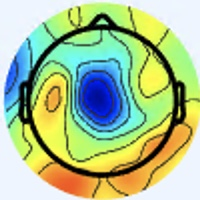

Data behind this chart, as committed beside it:
[238 245 255], [238 245 255], [238 245 255], [238 245 255], [238 245 255], [238 245 255], [238 245 255], [238 245 255], [238 245 255], [238 245 255], [238 245 255], [238 245 255], [238 245 255], [238 245 255], [238 245 255], [238 245 255], [238 245 255], [238 245 255], [238 245 255], [238 245 255], [238 245 255], [238 245 255], [238 245 255], [238 245 255]
[238 245 255], [238 245 255], [238 245 255], [238 245 255], [238 245 255], [238 245 255], [238 245 255], [238 245 255], [238 245 255], [238 245 255], [238 245 255], [238 245 255], [238 245 255], [238 245 255], [238 245 255], [238 245 255], [238 245 255], [238 245 255], [238 245 255], [238 245 255], [238 245 255], [238 245 255], [238 245 255], [238 245 255]
[238 245 255], [238 245 255], [238 245 255], [238 245 255], [238 245 255], [238 245 255], [238 245 255], [238 245 255], [238 245 255], [238 245 255], [238 245 255], [238 245 255], [238 245 255], [238 245 255], [238 245 255], [238 245 255], [238 245 255], [238 245 255], [238 245 255], [238 245 255], [238 245 255], [238 245 255], [238 245 255], [238 245 255]
[238 245 255], [238 245 255], [238 245 255], [238 245 255], [238 245 255], [238 245 255], [238 245 255], [238 245 255], [238 245 255], [238 245 255], [238 245 255], [238 245 255], [238 245 255], [238 245 255], [238 245 255], [238 245 255], [238 245 255], [238 245 255], [238 245 255], [238 245 255], [238 245 255], [238 245 255], [238 245 255], [238 245 255]
[238 245 255], [238 245 255], [238 245 255], [238 245 255], [238 245 255], [238 245 255], [238 245 255], [238 245 255], [238 245 255], [238 245 255], [238 245 255], [238 245 255], [238 245 255], [238 245 255], [238 245 255], [238 245 255], [238 245 255], [238 245 255], [238 245 255], [238 245 255], [238 245 255], [238 245 255], [238 245 255], [238 245 255]
[238 245 255], [238 245 255], [238 245 255], [238 245 255], [238 245 255], [238 245 255], [238 245 255], [238 245 255], [238 245 255], [238 245 255], [238 245 255], [238 245 255], [238 245 255], [238 245 255], [238 245 255], [238 245 255], [238 245 255], [238 245 255], [238 245 255], [238 245 255], [238 245 255], [238 245 255], [238 245 255], [238 245 255]
[238 245 255], [238 245 255], [238 245 255], [238 245 255], [238 245 255], [238 245 255], [238 245 255], [238 245 255], [238 245 255], [238 245 255], [238 245 255], [238 245 255], [238 245 255], [238 245 255], [238 245 255], [238 245 255], [238 245 255], [238 245 255], [238 245 255], [238 245 255], [238 245 255], [238 245 255], [238 245 255], [238 245 255]
[238 245 255], [238 245 255], [238 245 255], [238 245 255], [238 245 255], [238 245 255], [238 245 255], [238 245 255], [238 245 255], [238 245 255], [238 245 255], [238 245 255], [238 245 255], [238 245 255], [238 245 255], [238 245 255], [238 245 255], [238 245 255], [238 245 255], [238 245 255], [238 245 255], [238 245 255], [238 245 255], [238 245 255]
[238 245 255], [238 245 255], [238 245 255], [238 245 255], [238 245 255], [238 245 255], [238 245 255], [238 245 255], [238 245 255], [238 245 255], [238 245 255], [238 245 255], [238 245 255], [238 245 255], [238 245 255], [238 245 255], [239 246 255], [238 245 255], [238 245 255], [238 245 255], [238 245 255], [238 245 255], [238 245 255], [238 245 255]
[238 245 255], [238 245 255], [238 245 255], [238 245 255], [238 245 255], [238 245 255], [238 245 255], [238 245 255], [238 245 255], [238 245 255], [238 245 255], [238 245 255], [238 245 255], [238 245 255], [238 245 255], [238 245 255], [238 245 255], [238 245 255], [238 245 255], [238 245 255], [238 245 255], [238 245 255], [238 245 255], [238 245 255]
[238 245 255], [238 245 255], [238 245 255], [238 245 255], [238 245 255], [238 245 255], [238 245 255], [238 245 255], [238 245 255], [238 245 255], [238 245 255], [238 245 255], [238 245 255], [238 245 255], [238 245 255], [238 245 255], [238 245 255], [238 245 255], [238 245 255], [238 245 255], [238 245 255], [238 245 255], [238 245 255], [238 245 255]
[238 245 255], [238 245 255], [238 245 255], [238 245 255], [238 245 255], [238 245 255], [238 245 255], [238 245 255], [238 245 255], [238 245 255], [238 245 255], [238 245 255], [238 245 255], [238 245 255], [238 245 255], [238 245 255], [238 245 255], [238 245 255], [238 245 255], [238 245 255], [238 245 255], [238 245 255], [238 245 255], [238 245 255]
[238 245 255], [238 245 255], [238 245 255], [238 245 255], [238 245 255], [238 245 255], [238 245 255], [238 245 255], [238 245 255], [238 245 255], [238 245 255], [238 245 255], [238 245 255], [238 245 255], [238 245 255], [238 245 255], [238 245 255], [238 245 255], [238 245 255], [238 245 255], [238 245 255], [238 245 255], [238 245 255], [238 245 255]
[238 245 255], [238 245 255], [238 245 255], [238 245 255], [238 245 255], [238 245 255], [238 245 255], [238 245 255], [238 245 255], [238 245 255], [238 245 255], [238 245 255], [238 245 255], [238 245 255], [238 245 255], [238 245 255], [238 245 255], [238 245 255], [238 245 255], [238 245 255], [238 245 255], [238 245 255], [238 245 255], [238 245 255]
[238 245 255], [238 245 255], [238 245 255], [238 245 255], [238 245 255], [238 245 255], [238 245 255], [238 245 255], [238 245 255], [238 245 255], [238 245 255], [238 245 255], [238 245 255], [238 245 255], [238 245 255], [238 245 255], [238 245 255], [238 245 255], [238 245 255], [239 246 255], [239 246 255], [239 246 255], [238 245 255], [238 245 255]
[238 245 255], [238 245 255], [238 245 255], [238 245 255], [238 245 255], [238 245 255], [238 245 255], [238 245 255], [238 245 255], [238 245 255], [238 245 255], [238 245 255], [238 245 255], [238 245 255], [238 245 255], [238 245 255], [238 245 255], [238 245 255], [238 245 255], [239 246 255], [239 246 255], [239 246 255], [239 246 255], [238 245 255]
[238 245 255], [238 245 255], [238 245 255], [238 245 255], [237 246 255], [237 246 255], [237 246 255], [237 246 255], [237 246 255], [237 246 255], [237 246 255], [237 246 255], [237 246 255], [237 246 255], [238 245 255], [238 245 255], [238 245 255], [238 245 255], [238 245 255], [238 245 255], [239 246 254], [239 246 254], [238 245 253], [238 245 253]
[238 245 255], [238 245 255], [238 245 255], [238 245 255], [237 246 255], [237 246 255], [237 246 255], [237 246 255], [237 246 255], [237 246 255], [237 246 255], [237 246 255], [237 246 255], [237 246 255], [238 245 255], [238 245 255], [238 245 255], [238 245 255], [238 245 255], [238 245 255], [239 246 254], [239 246 254], [239 246 254], [238 245 253]
[238 245 255], [238 245 255], [238 245 255], [238 245 255], [237 246 255], [237 246 255], [237 246 255], [237 246 255], [237 246 255], [237 246 255], [237 246 255], [237 246 255], [237 246 255], [237 246 255], [237 246 255], [237 246 255], [238 245 255], [238 245 255], [240 244 255], [240 244 255], [241 245 254], [241 245 254], [241 245 254], [241 245 254]
[238 245 255], [238 245 255], [238 245 255], [238 245 255], [237 246 255], [237 246 255], [237 246 255], [237 246 255], [237 246 255], [237 246 255], [237 246 255], [237 246 255], [237 246 255], [237 246 255], [237 246 255], [237 246 255], [238 245 255], [238 245 255], [240 244 255], [241 245 255], [241 245 254], [241 245 254], [241 245 254], [241 245 254]
[238 245 255], [238 245 255], [238 245 255], [238 245 255], [237 246 255], [237 246 255], [237 246 255], [237 246 255], [237 246 255], [237 246 255], [237 246 255], [237 246 255], [237 246 255], [237 246 255], [237 246 255], [237 246 255], [238 245 255], [240 244 255], [240 244 255], [241 245 255], [241 245 254], [241 245 254], [241 245 254], [241 245 254]
[238 245 255], [238 245 255], [238 245 255], [238 245 255], [237 246 255], [237 246 255], [237 246 255], [237 246 255], [237 246 255], [237 246 255], [237 246 255], [237 246 255], [237 246 255], [237 246 255], [237 246 255], [237 246 255], [240 244 255], [240 244 255], [240 244 255], [241 245 255], [241 245 254], [241 245 254], [241 245 254], [241 245 254]
[238 245 253], [238 245 253], [237 246 253], [237 246 253], [237 246 253], [237 246 253], [237 246 253], [237 246 253], [237 246 253], [237 246 253], [237 246 253], [237 246 253], [237 246 253], [237 246 253], [237 246 253], [237 246 253], [240 244 255], [240 244 255], [240 244 253], [241 245 254], [241 245 254], [241 245 254], [241 245 254], [241 245 254]
[238 245 253], [238 245 253], [237 246 253], [237 246 253], [237 246 253], [237 246 253], [237 246 253], [237 246 253], [237 246 253], [237 246 253], [237 246 253], [237 246 253], [237 246 253], [237 246 253], [237 246 253], [237 246 253], [238 245 255], [240 244 255], [240 244 253], [241 245 254], [241 245 254], [241 245 254], [241 245 254], [241 245 254]
[238 245 253], [238 245 253], [238 245 253], [238 245 253], [237 246 253], [237 246 253], [237 246 253], [237 246 253], [237 246 253], [237 246 253], [237 246 253], [237 246 253], [237 246 253], [237 246 253], [237 246 253], [237 246 253], [238 245 255], [238 245 255], [238 245 255], [238 245 255], [238 245 255], [238 245 255], [239 246 255], [239 246 255]
[238 245 253], [238 245 253], [238 245 253], [238 245 253], [237 246 253], [237 246 253], [237 246 253], [237 246 253], [237 246 253], [237 246 253], [237 246 253], [237 246 253], [237 246 253], [237 246 253], [237 246 253], [237 246 253], [238 245 255], [238 245 255], [238 245 255], [238 245 255], [238 245 255], [238 245 255], [238 245 255], [238 245 255]
[238 245 253], [238 245 253], [238 245 253], [238 245 253], [238 245 253], [238 245 253], [238 245 253], [238 245 253], [238 245 253], [238 245 253], [237 246 253], [237 246 253], [237 246 253], [237 246 253], [237 246 253], [237 246 253], [237 246 255], [237 246 255], [237 246 255], [237 246 255], [237 246 255], [237 246 255], [237 246 255], [237 246 255]
[238 245 253], [238 245 253], [238 245 253], [238 245 253], [238 245 253], [238 245 253], [238 245 253], [238 245 253], [238 245 253], [238 245 253], [237 246 253], [237 246 253], [237 246 253], [237 246 253], [237 246 253], [237 246 253], [237 246 255], [237 246 255], [237 246 255], [236 245 254], [236 245 254], [236 245 254], [236 245 254], [236 245 254]
[238 245 253], [238 245 253], [238 245 253], [238 245 253], [238 245 253], [238 245 253], [238 245 253], [238 245 253], [238 245 253], [238 245 253], [238 245 253], [238 245 253], [237 246 253], [237 246 253], [237 246 253], [237 246 253], [237 246 255], [237 245 255], [236 245 254], [236 245 254], [236 245 254], [236 245 254], [236 245 254], [236 245 254]
[238 245 253], [238 245 253], [238 245 253], [238 245 253], [238 245 253], [238 245 253], [238 245 253], [238 245 253], [238 245 253], [238 245 253], [238 245 253], [238 245 253], [237 246 253], [237 246 253], [237 246 253], [237 246 253], [236 244 255], [236 244 255], [236 245 254], [235 244 253], [235 244 253], [235 244 253], [236 245 254], [236 245 254]
[238 245 253], [238 245 253], [238 245 253], [238 245 253], [240 244 253], [240 244 253], [240 244 253], [240 244 253], [240 244 253], [240 244 253], [238 245 253], [238 245 253], [238 245 253], [238 245 253], [237 246 253], [237 246 253], [236 244 255], [236 244 255], [235 243 254], [235 243 254], [235 243 254], [235 243 254], [236 243 253], [237 244 254]
[238 245 253], [238 245 253], [238 245 253], [238 245 253], [240 244 253], [240 244 253], [240 244 253], [240 244 253], [240 244 253], [238 245 253], [238 245 253], [238 245 253], [238 245 253], [238 245 253], [238 245 253], [237 246 253], [236 245 254], [236 244 255], [235 243 254], [235 243 254], [236 242 254], [236 242 254], [236 243 253], [237 244 254]
[238 245 253], [238 245 253], [238 245 253], [238 245 253], [240 244 255], [240 244 255], [240 244 255], [240 244 255], [238 245 255], [238 245 255], [238 245 253], [237 246 253], [238 245 253], [238 245 253], [238 245 251], [238 245 253], [238 245 255], [237 246 255], [236 246 255], [234 244 254], [237 240 255], [237 240 255], [235 243 254], [236 245 252]
[238 245 253], [238 245 253], [238 245 253], [238 245 253], [240 244 255], [240 244 255], [240 244 255], [240 244 255], [238 245 255], [238 245 255], [237 246 253], [237 246 253], [238 245 253], [238 245 253], [240 245 251], [238 245 253], [238 245 255], [237 246 255], [236 246 255], [236 244 255], [238 242 254], [238 242 254], [236 245 254], [238 247 254]
[238 245 253], [238 245 253], [240 244 253], [240 244 253], [240 244 255], [240 244 255], [240 244 255], [240 244 255], [238 245 255], [238 245 255], [237 246 253], [237 246 253], [238 245 253], [238 245 253], [238 245 253], [238 245 253], [237 246 255], [237 246 255], [240 244 253], [240 244 253], [239 243 252], [240 244 253], [238 247 254], [239 248 253]
[237 244 252], [237 244 252], [239 243 252], [239 243 252], [239 243 254], [239 243 254], [239 243 254], [237 244 254], [238 245 255], [238 245 255], [237 246 253], [237 246 253], [238 245 253], [238 245 253], [238 245 253], [238 245 253], [237 245 255], [238 245 255], [241 244 253], [241 244 251], [241 244 253], [240 245 251], [238 248 250], [238 249 251]
[237 244 252], [237 244 252], [239 243 254], [239 243 254], [239 243 254], [239 243 254], [237 244 254], [237 244 254], [237 244 254], [237 246 255], [237 246 253], [237 246 253], [237 246 253], [237 246 253], [238 245 253], [238 245 253], [238 244 255], [240 244 255], [240 244 253], [241 244 253], [242 242 254], [240 243 252], [237 245 247], [236 248 248]
[237 244 252], [237 244 252], [239 243 254], [239 243 254], [239 243 254], [239 243 254], [237 244 254], [237 244 254], [236 245 254], [236 245 254], [237 246 253], [237 246 253], [237 246 253], [237 246 253], [238 245 253], [238 245 253], [241 245 255], [242 244 255], [241 244 253], [241 243 255], [242 241 255], [239 242 251], [235 245 244], [231 248 242]
[237 244 252], [237 244 252], [237 244 252], [237 244 252], [239 243 254], [239 243 254], [237 244 254], [237 244 254], [236 245 254], [236 245 254], [237 246 253], [237 246 253], [237 246 253], [237 246 253], [238 245 253], [240 244 253], [242 245 252], [244 244 252], [244 244 254], [241 243 255], [239 243 255], [235 244 251], [231 246 239], [227 248 239]
[237 244 252], [237 244 252], [237 244 252], [237 244 252], [239 243 254], [239 243 254], [237 244 254], [237 244 254], [236 245 254], [236 245 254], [237 246 253], [237 246 253], [237 246 253], [237 246 253], [238 245 253], [238 245 253], [243 246 253], [242 245 252], [244 244 255], [241 243 255], [237 243 255], [234 245 251], [233 245 241], [226 246 244]
[237 246 253], [237 246 253], [238 245 253], [238 245 253], [239 243 252], [239 243 252], [237 244 252], [238 245 253], [237 246 253], [237 246 253], [236 245 252], [237 246 253], [237 246 253], [238 247 254], [238 245 253], [238 245 253], [238 245 253], [240 244 255], [241 243 255], [240 242 255], [237 247 255], [235 245 254], [248 253 255], [236 254 255]
[237 246 253], [237 246 253], [238 245 253], [238 245 253], [239 243 252], [239 243 252], [238 245 253], [238 245 253], [237 246 253], [237 246 253], [237 246 253], [237 246 253], [237 246 253], [237 246 253], [238 245 253], [238 245 253], [235 244 253], [238 244 255], [241 244 255], [238 242 254], [237 246 255], [234 247 255], [233 249 255], [215 248 255]
[236 245 252], [237 246 253], [238 245 253], [238 245 253], [238 245 253], [238 245 253], [238 245 253], [238 245 253], [237 246 253], [237 246 253], [237 246 253], [237 246 253], [237 246 253], [237 246 253], [237 244 252], [237 244 254], [236 242 254], [234 242 255], [236 244 255], [237 244 254], [248 251 255], [233 250 255], [192 235 252], [151 218 244]
[236 245 252], [237 246 253], [238 245 253], [238 245 253], [238 245 253], [238 245 253], [238 245 253], [238 245 253], [237 246 253], [237 246 253], [237 246 253], [237 246 253], [237 246 253], [237 246 253], [237 244 252], [237 244 254], [237 243 255], [235 243 254], [236 246 255], [235 246 252], [240 249 255], [216 242 255], [155 221 243], [112 203 234]
[236 247 251], [236 247 251], [237 246 251], [237 246 251], [239 246 252], [239 246 252], [238 247 252], [238 247 252], [237 246 251], [237 246 251], [237 246 253], [237 246 253], [237 246 253], [237 246 253], [238 245 253], [238 245 253], [240 244 253], [237 244 250], [238 247 252], [233 248 255], [219 243 253], [189 234 253], [136 217 246], [102 206 241]
[236 247 251], [236 247 251], [237 246 251], [238 247 252], [239 246 252], [239 246 252], [238 247 252], [238 247 252], [238 247 252], [237 246 251], [237 246 253], [237 246 253], [237 246 253], [237 246 253], [238 245 253], [241 245 254], [243 246 253], [242 247 253], [240 249 255], [224 246 255], [190 231 251], [153 216 247], [115 205 242], [ 95 203 242]
[237 248 252], [237 248 252], [238 247 252], [238 247 252], [239 248 253], [239 248 253], [238 247 252], [238 247 252], [238 247 252], [238 247 252], [237 246 251], [237 246 251], [237 244 252], [238 245 253], [239 246 254], [242 246 255], [248 246 255], [249 249 255], [239 247 255], [207 235 255], [145 203 241], [108 186 235], [ 97 187 240], [ 94 194 244]
[237 248 250], [237 248 252], [237 248 252], [239 248 253], [239 248 253], [239 248 253], [238 247 252], [238 247 254], [239 246 254], [239 246 254], [237 246 253], [237 246 253], [236 245 252], [238 245 253], [242 247 253], [244 247 254], [250 250 255], [243 249 255], [223 239 255], [184 224 255], [118 189 241], [ 85 175 237], [ 86 178 241], [ 88 184 242]
[237 247 248], [237 248 250], [237 248 254], [237 248 254], [238 248 250], [238 248 250], [238 247 254], [239 246 255], [242 246 255], [241 245 255], [238 245 255], [237 246 255], [235 246 252], [237 246 251], [243 246 251], [238 241 246], [237 246 253], [224 243 255], [189 224 255], [148 204 251], [ 98 182 242], [ 79 176 244], [ 82 180 245], [ 86 184 245]
[237 247 249], [237 247 249], [237 248 254], [237 248 254], [238 248 250], [238 248 250], [238 247 254], [239 246 255], [240 243 255], [242 246 255], [237 246 255], [236 247 253], [234 248 251], [235 245 247], [237 241 244], [233 238 242], [224 241 248], [208 241 255], [160 209 250], [117 186 243], [ 84 176 243], [ 74 175 245], [ 79 180 248], [ 83 185 247]
[238 245 255], [237 246 253], [238 247 254], [238 247 252], [237 247 248], [238 246 248], [238 247 254], [238 247 255], [238 244 255], [240 248 255], [237 246 251], [236 247 249], [235 249 249], [232 244 244], [228 236 239], [222 233 239], [212 240 243], [194 237 253], [132 195 239], [ 89 169 232], [ 76 168 241], [ 72 172 247], [ 76 179 246], [ 81 185 248]
[237 243 255], [238 244 255], [238 245 255], [238 245 253], [238 246 249], [238 246 249], [238 247 252], [238 247 255], [238 246 255], [238 248 255], [236 247 251], [236 248 248], [234 249 246], [233 245 245], [231 240 245], [218 236 246], [201 235 247], [167 221 247], [109 182 235], [ 74 161 232], [ 72 164 241], [ 73 171 246], [ 75 178 247], [ 80 186 248]
[239 243 255], [240 244 255], [240 244 255], [240 244 255], [237 244 252], [238 245 251], [237 247 249], [238 247 252], [238 248 255], [237 247 255], [236 247 253], [235 246 250], [233 244 246], [237 248 250], [240 253 255], [227 250 255], [178 218 253], [126 188 237], [ 84 164 233], [ 64 156 233], [ 68 160 237], [ 74 170 246], [ 76 177 247], [ 80 183 249]
[239 242 255], [239 243 255], [240 242 255], [240 242 255], [239 243 254], [237 244 252], [238 245 251], [238 247 252], [238 248 255], [235 248 255], [237 248 254], [236 245 250], [233 242 247], [238 249 255], [242 255 255], [221 247 255], [148 195 247], [ 89 157 228], [ 65 150 231], [ 58 153 235], [ 67 160 238], [ 74 170 244], [ 77 175 246], [ 79 181 247]
[237 243 255], [239 242 255], [240 242 254], [240 243 252], [239 243 252], [237 244 252], [238 245 253], [239 246 254], [237 247 255], [238 248 255], [238 247 254], [239 246 252], [239 246 252], [236 245 254], [220 232 248], [180 208 245], [114 167 237], [ 68 142 231], [ 57 145 235], [ 59 153 241], [ 66 163 242], [ 71 169 242], [ 74 175 243], [ 77 181 244]
[237 243 255], [237 243 255], [240 243 252], [240 243 250], [238 242 251], [237 244 252], [240 244 253], [239 246 255], [237 247 255], [238 248 255], [238 245 253], [243 248 254], [247 251 255], [233 241 254], [192 205 224], [135 164 204], [ 85 142 219], [ 58 134 228], [ 59 143 241], [ 62 153 246], [ 68 163 247], [ 69 167 242], [ 74 175 243], [ 78 182 243]
[236 244 255], [236 245 254], [239 244 250], [239 242 247], [238 242 251], [236 243 253], [239 243 252], [240 244 255], [238 246 255], [236 245 254], [246 249 254], [250 253 255], [249 255 255], [234 243 255], [153 165 187], [ 79 109 147], [ 58 117 187], [ 63 138 229], [ 64 142 242], [ 67 151 250], [ 69 158 250], [ 72 164 247], [ 74 171 240], [ 78 178 240]
[235 245 254], [236 245 252], [239 244 248], [239 244 248], [238 242 253], [236 243 253], [239 243 252], [239 243 252], [238 247 254], [240 247 253], [246 247 251], [247 250 255], [246 255 255], [221 233 255], [124 139 162], [ 38  70 108], [ 47 106 176], [ 63 139 227], [ 69 144 245], [ 70 149 250], [ 71 155 253], [ 73 163 249], [ 79 171 244], [ 79 177 240]
[235 246 252], [236 245 250], [239 244 250], [239 244 250], [238 242 254], [236 243 253], [238 243 249], [238 243 247], [234 244 246], [238 246 248], [239 240 244], [230 234 245], [217 231 255], [189 208 238], [106 126 151], [ 37  71 109], [ 43 103 175], [ 68 143 234], [ 70 148 246], [ 69 149 248], [ 69 153 249], [ 71 159 246], [ 76 167 240], [ 79 173 237]
[235 244 251], [237 244 252], [239 244 250], [239 244 250], [238 242 253], [236 243 253], [236 243 249], [236 244 247], [237 247 248], [236 244 246], [236 239 244], [222 231 246], [184 208 242], [146 175 217], [ 86 112 147], [ 39  75 123], [ 47 106 184], [ 69 144 237], [ 67 147 242], [ 66 151 244], [ 68 155 248], [ 69 157 244], [ 74 164 242], [ 79 172 239]
[236 242 254], [239 243 254], [240 243 250], [239 244 248], [238 242 251], [236 243 253], [236 243 251], [235 244 251], [235 246 250], [235 246 250], [247 254 255], [228 244 255], [152 188 236], [ 92 134 192], [ 52  87 141], [ 29  68 133], [ 50 107 194], [ 70 143 238], [ 65 150 241], [ 64 156 243], [ 65 159 246], [ 64 159 241], [ 72 163 242], [ 77 171 241]
... 139 more rows
